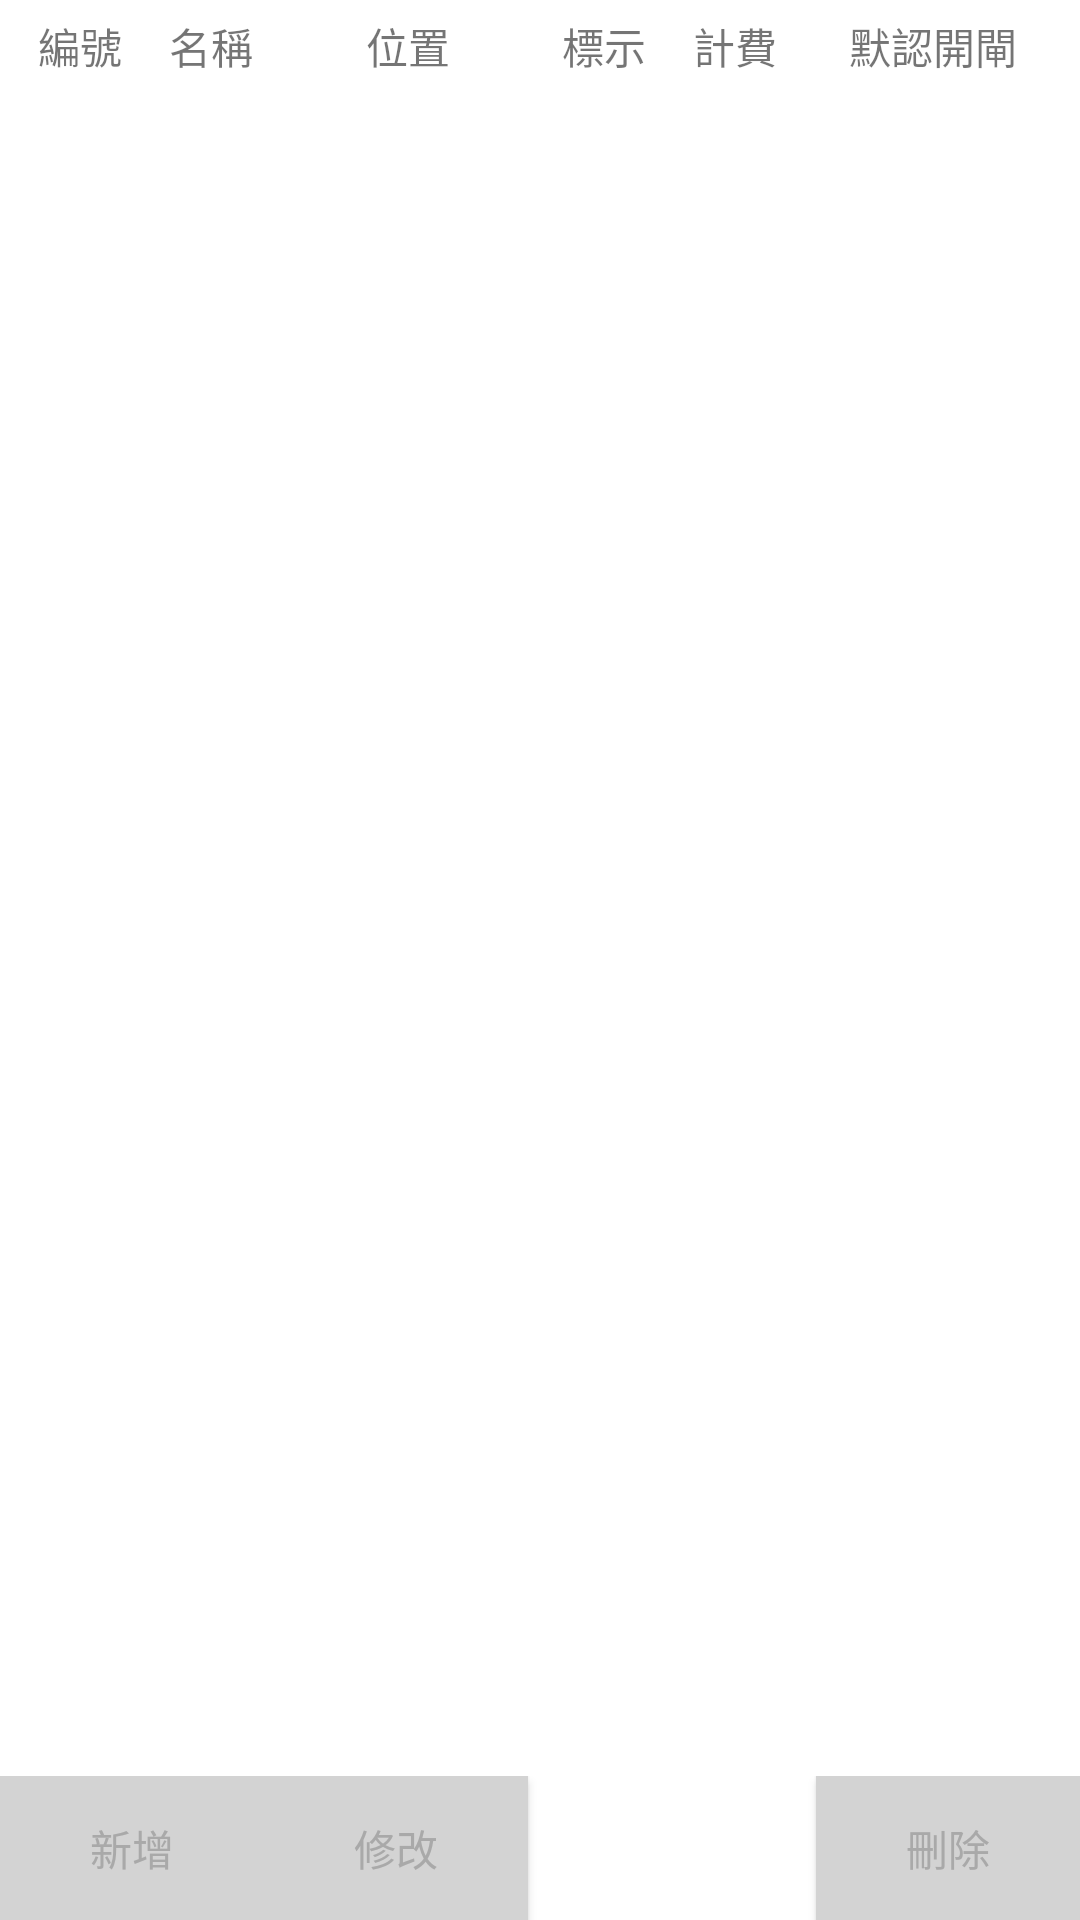

Produce the Android XML layout that renders to this screen, including the resource entries it uses.
<!-- AndroidManifest.xml: application theme Theme.Parking5 -->
<!-- res/layout/fragment_camera_setting.xml -->
<?xml version="1.0" encoding="utf-8"?>
<androidx.constraintlayout.widget.ConstraintLayout xmlns:android="http://schemas.android.com/apk/res/android"
    xmlns:app="http://schemas.android.com/apk/res-auto"
    xmlns:tools="http://schemas.android.com/tools"
    android:layout_width="match_parent"
    android:layout_height="match_parent"
    tools:context=".ui.system.CameraSettingFragment">
    <TableLayout
        android:layout_width="match_parent"
        android:layout_height="wrap_content"
        android:padding="5dp"
        app:layout_constraintTop_toTopOf="parent"
        android:id="@+id/table_title">

        <TableRow
            android:layout_width="match_parent"
            android:layout_height="match_parent" >
            <TextView
                android:id="@+id/textView_camera_number"
                android:layout_width="0dp"
                android:layout_height="match_parent"
                android:layout_weight="1"
                android:text="@string/serial_number"
                android:textAlignment="center" />
            <TextView
                android:id="@+id/textView_camera_name"
                android:layout_width="0dp"
                android:layout_height="match_parent"
                android:layout_weight="1"
                android:text="@string/name"
                android:textAlignment="center" />
            <TextView
                android:id="@+id/textView_camera_position"
                android:layout_width="0dp"
                android:layout_height="match_parent"
                android:layout_weight="2"
                android:text="@string/position"
                android:textAlignment="center" />
            <TextView
                android:id="@+id/textView_camera_mark"
                android:layout_width="0dp"
                android:layout_height="match_parent"
                android:layout_weight="1"
                android:text="@string/mark"
                android:textAlignment="center" />
            <TextView
                android:id="@+id/textView_camera_billing"
                android:layout_width="0dp"
                android:layout_height="match_parent"
                android:layout_weight="1"
                android:text="@string/billing"
                android:textAlignment="center" />
            <TextView
                android:id="@+id/textView_camera_open_gate"
                android:layout_width="0dp"
                android:layout_height="match_parent"
                android:layout_weight="2"
                android:text="@string/default_open_gate"
                android:textAlignment="center" />
        </TableRow>
    </TableLayout>
    <ScrollView
        android:layout_width="match_parent"
        android:layout_height="0dp"
        app:layout_constraintBottom_toTopOf="@id/layout_buttons"
        app:layout_constraintEnd_toEndOf="parent"
        app:layout_constraintStart_toStartOf="parent"
        app:layout_constraintTop_toBottomOf="@id/table_title">

        <TableLayout
            android:id="@+id/table_camera_data"
            android:layout_width="match_parent"
            android:layout_height="wrap_content" />
    </ScrollView>



    <LinearLayout
        android:layout_width="match_parent"
        android:layout_height="wrap_content"
        android:orientation="horizontal"
        app:layout_constraintBottom_toBottomOf="parent"
        android:id="@+id/layout_buttons">

        <Button
            android:id="@+id/button_camera_add"
            android:layout_width="wrap_content"
            android:layout_height="wrap_content"
            android:text="@string/add" />

        <Button
            android:id="@+id/button_camera_modify"
            android:layout_width="wrap_content"
            android:layout_height="wrap_content"
            android:text="@string/modify" />
        <View
            android:layout_width="0dp"
            android:layout_height="match_parent"
            android:layout_weight="1" />
        <Button
            android:id="@+id/button_camera_delete"
            android:layout_width="wrap_content"
            android:layout_height="wrap_content"
            android:text="@string/delete" />
    </LinearLayout>

</androidx.constraintlayout.widget.ConstraintLayout>
<!-- resources referenced by this layout -->
<resources>
  <string name="add">新增</string>
  <string name="billing">計費</string>
  <string name="default_open_gate">默認開閘</string>
  <string name="delete">刪除</string>
  <string name="mark">標示</string>
  <string name="modify">修改</string>
  <string name="name">名稱</string>
  <string name="position">位置</string>
  <string name="serial_number">編號</string>
  <style name="Theme.Parking5" parent="Theme.MaterialComponents.DayNight.DarkActionBar">
          
          <item name="colorPrimary">@color/gray_light</item>
          <item name="colorPrimaryVariant">@color/black</item>
          <item name="colorOnPrimary">@color/black</item>
          
          <item name="colorSecondary">@color/gray_light</item>
          <item name="colorSecondaryVariant">@color/black</item>
          <item name="colorOnSecondary">@color/black</item>
          
          <item name="android:statusBarColor">?attr/colorPrimaryVariant</item>
          
          <item name="buttonStyle">@style/CustomButtonStyle</item>
      </style>
  <color name="gray_light">#D3D3D3</color>
  <color name="black">#FF000000</color>
  <style name="CustomButtonStyle" parent="Widget.AppCompat.Button">
          
          <item name="android:background">@color/gray_light</item>
  
          
          <item name="android:textColor">@color/gray_dark</item>
  
          
      </style>
  <color name="gray_dark">#A9A9A9</color>
</resources>
